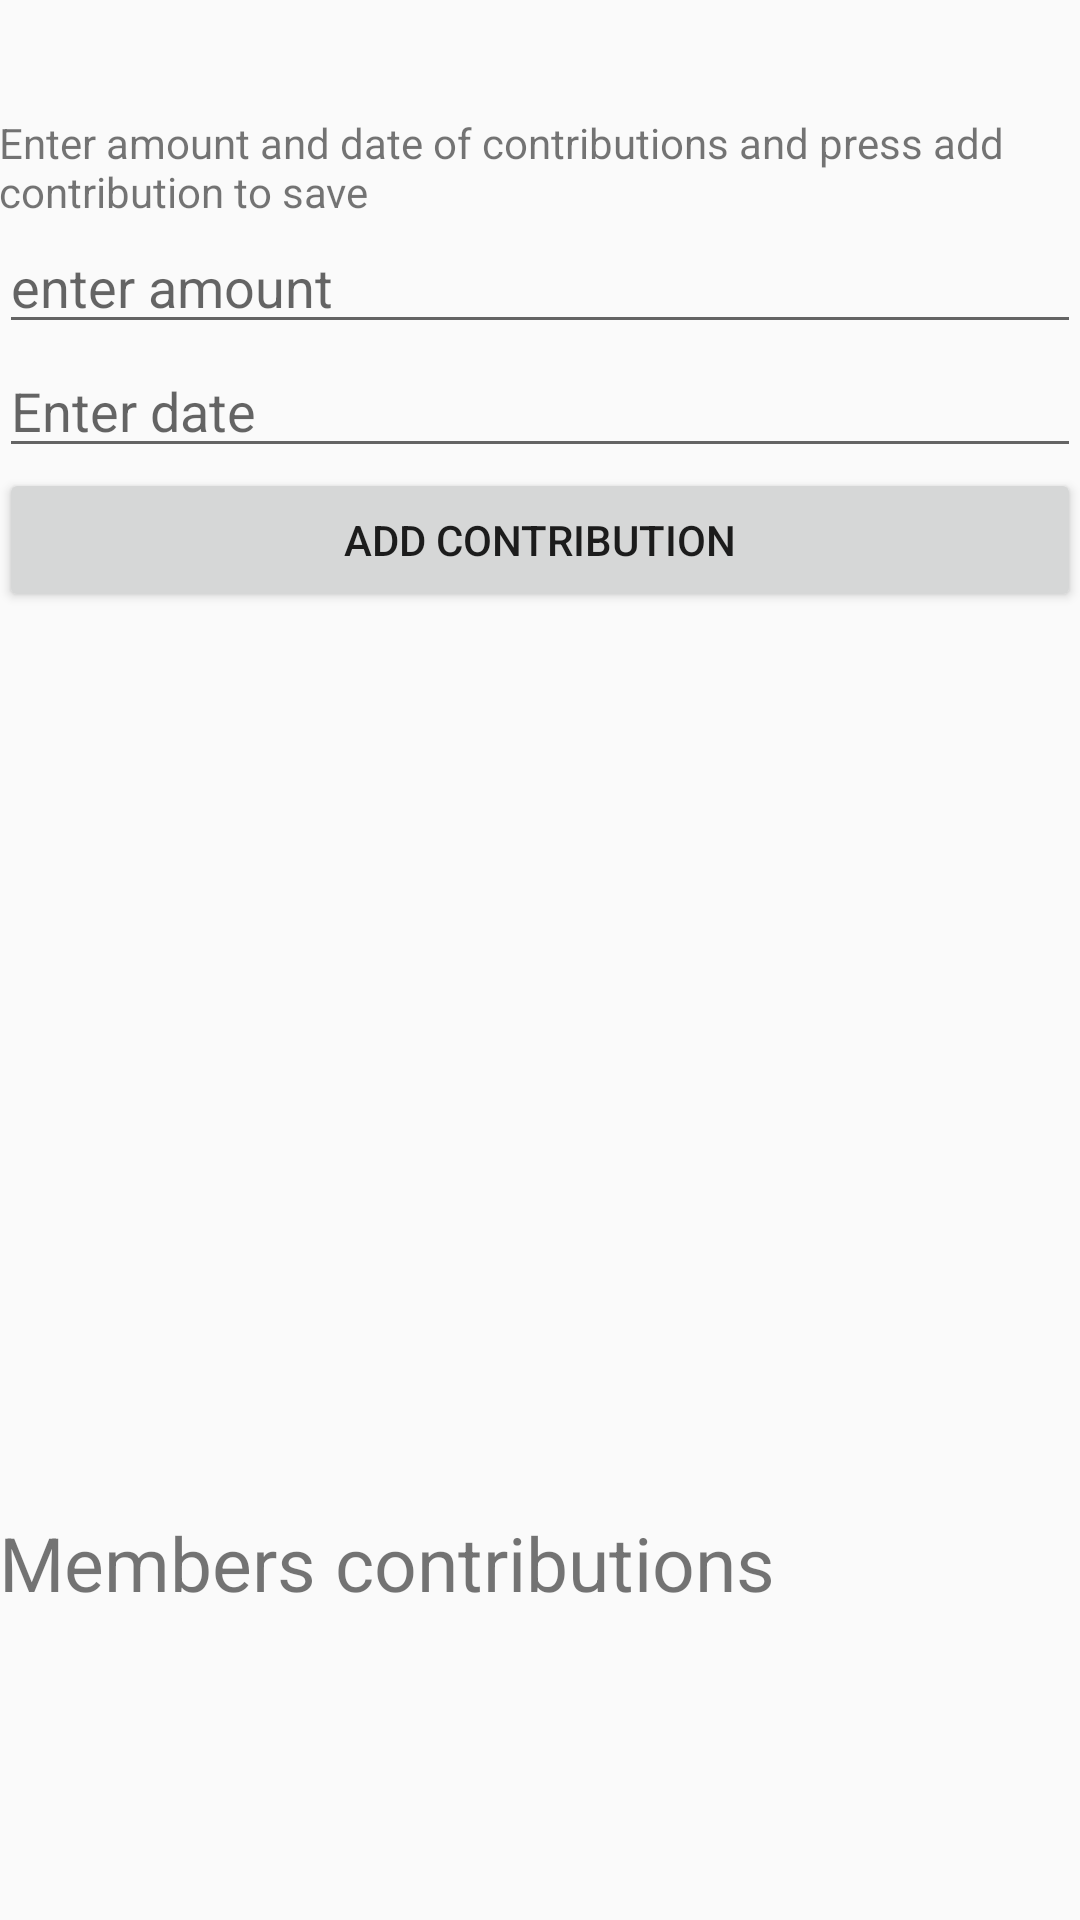

Reconstruct the res/layout file that produces this screen, plus the resources it refers to.
<!-- AndroidManifest.xml: application theme AppTheme -->
<!-- res/layout/activity_view_single_member.xml -->
<LinearLayout xmlns:android="http://schemas.android.com/apk/res/android"
    xmlns:tools="http://schemas.android.com/tools" android:layout_width="match_parent"
    android:layout_height="match_parent" android:paddingLeft="@dimen/activity_horizontal_margin"
    android:paddingRight="@dimen/activity_horizontal_margin"
    android:paddingTop="@dimen/activity_vertical_margin"
    android:paddingBottom="@dimen/activity_vertical_margin"
    android:orientation="vertical"
    tools:context="com.example.makeshift.merrygoround.ViewSingleMemberActivity">
    <ScrollView
        android:layout_width="match_parent"
        android:layout_height="wrap_content">
        <LinearLayout
            android:layout_width="match_parent"
            android:layout_height="wrap_content"
            android:orientation="vertical">


<TextView
    android:layout_width="match_parent"
    android:layout_height="wrap_content"
    android:id="@+id/vPhoneNo"
    android:textColor="#000000"
    />
    <TextView
        android:layout_width="match_parent"
        android:layout_height="wrap_content"
        android:id="@+id/vName"
        android:textColor="#000000"
        />


    <TextView android:text="Enter amount and date of contributions and press add contribution to save"
        android:layout_width="wrap_content"
        android:layout_height="wrap_content" />
    <EditText
        android:layout_width="match_parent"
        android:layout_height="wrap_content"
        android:id="@+id/editNewAmountName"
        android:hint="enter amount"
        android:inputType="number"

        />
    <EditText
        android:layout_width="match_parent"
        android:layout_height="wrap_content"
        android:id="@+id/editNewDate"
        android:hint="Enter date"
        android:inputType="date"

        />
    <Button
        android:layout_width="match_parent"
        android:layout_height="wrap_content"
        android:id="@+id/saveNewContributions"
        android:text="add contribution"
        />
    <ListView
        android:layout_height="300dp"
        android:layout_width="match_parent"
        android:id="@+id/listContributions"
        android:theme="@style/custom_theme"
        />
    
    <TextView
        android:layout_width="match_parent"
        android:layout_height="wrap_content"
        android:text="Members contributions"
        android:textSize="25dp"
        />
    <ListView
        android:layout_width="match_parent"
        android:layout_height="wrap_content"
        android:id="@+id/contributionslist"
        />
            </LinearLayout>
    </ScrollView>

</LinearLayout>
<!-- resources referenced by this layout -->
<resources>
  <style name="custom_theme">
          <item name="android:layout_width">wrap_content</item>
          <item name="android:layout_height">wrap_content</item>
          <item name="android:capitalize">characters</item>
          <item name="android:typeface">serif</item>
          <item name="android:textSize">10pt</item>
          <item name="android:textColor">#000000</item>
          <item name="android:scaleType">fitXY</item>
          </style>
  <style name="AppTheme" parent="Theme.AppCompat.Light.DarkActionBar">
          
  
      </style>
</resources>
